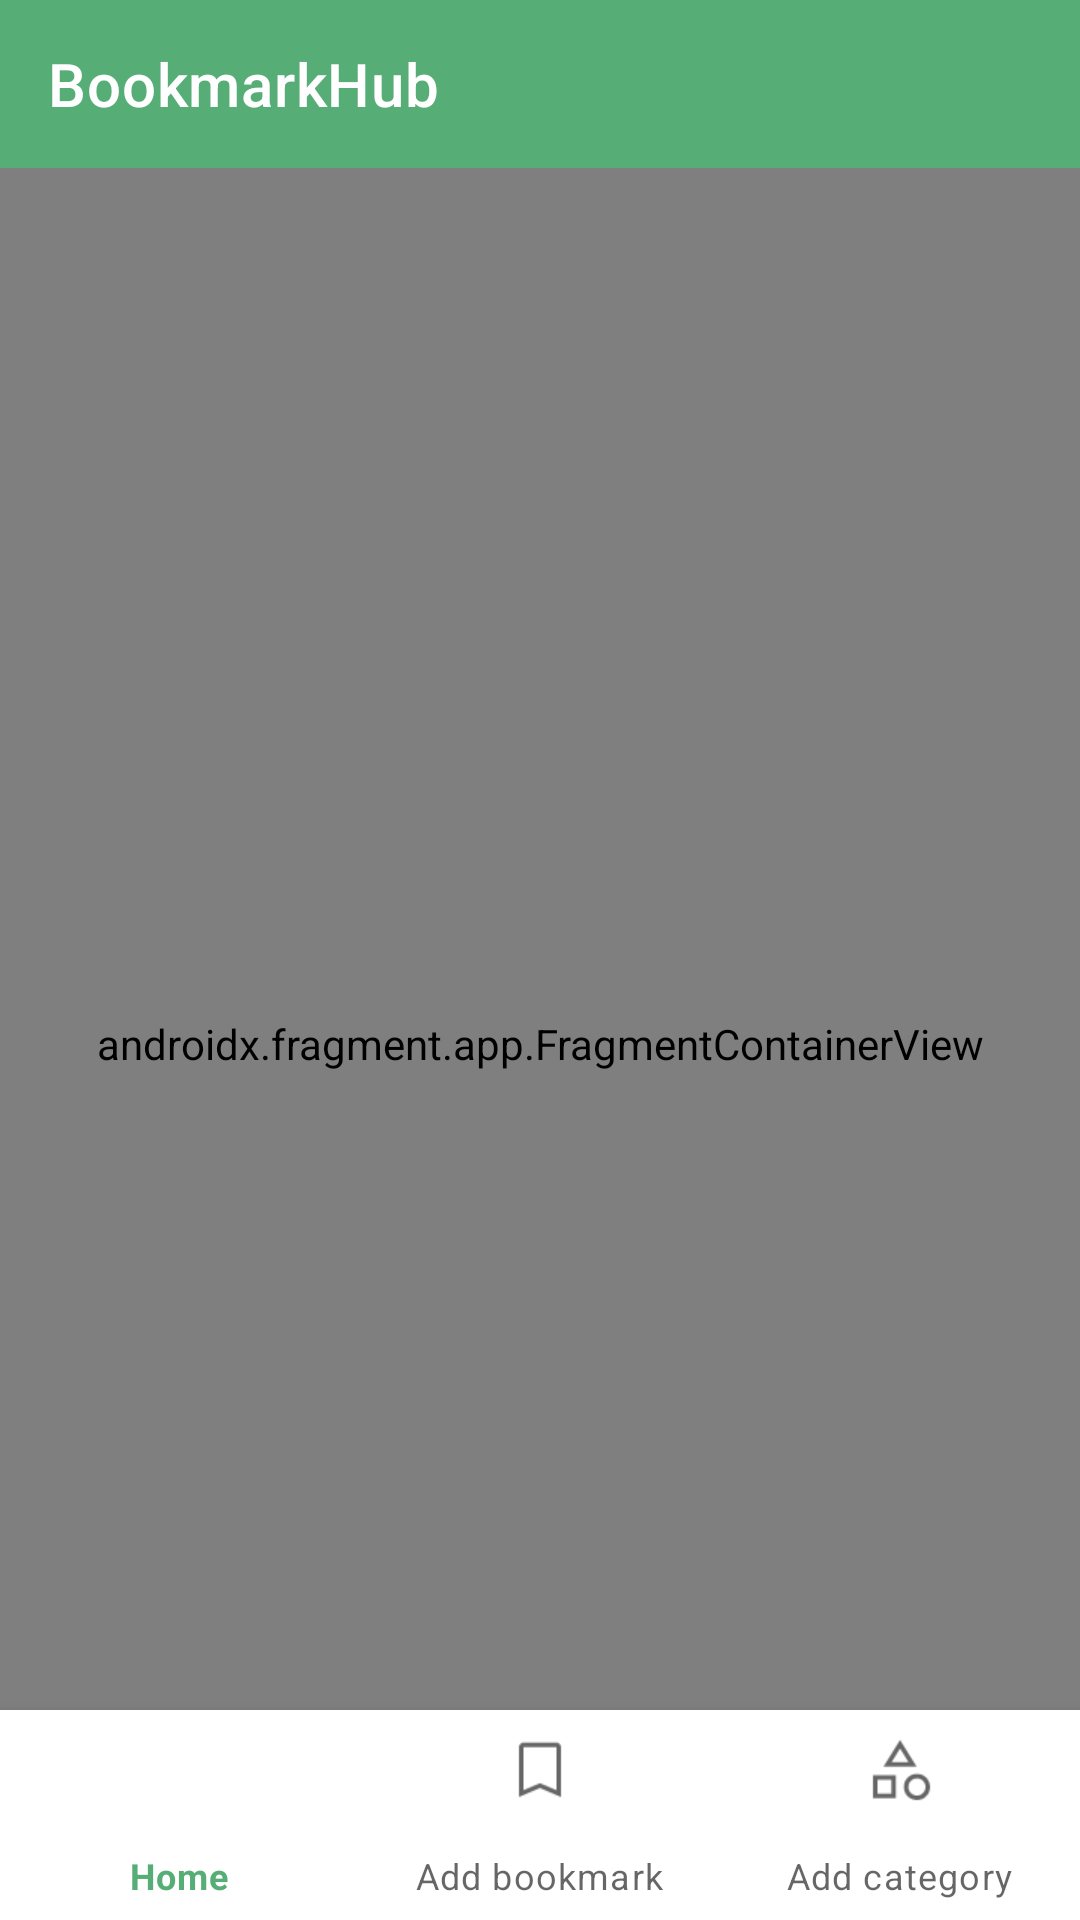

Reconstruct the res/layout file that produces this screen, plus the resources it refers to.
<!-- AndroidManifest.xml: application theme Base.Theme.BookmarkHub -->
<!-- res/layout/activity_main.xml -->
<?xml version="1.0" encoding="utf-8"?>
<androidx.constraintlayout.widget.ConstraintLayout xmlns:android="http://schemas.android.com/apk/res/android"
    xmlns:app="http://schemas.android.com/apk/res-auto"
    xmlns:tools="http://schemas.android.com/tools"
    android:id="@+id/constraintLayout"
    android:layout_width="match_parent"
    android:layout_height="match_parent"
    tools:context=".MainActivity">

    <com.google.android.material.appbar.AppBarLayout
        android:id="@+id/appBarLayout"
        android:layout_width="match_parent"
        android:layout_height="wrap_content"
        tools:ignore="MissingConstraints">

        <com.google.android.material.appbar.MaterialToolbar
            android:id="@+id/toolbar"
            android:layout_width="match_parent"
            android:layout_height="?attr/actionBarSize"
            android:background="?attr/colorPrimary"
            app:title="@string/app_name"
            app:titleTextColor="@color/white" />
    </com.google.android.material.appbar.AppBarLayout>

    <androidx.fragment.app.FragmentContainerView
        android:id="@+id/main_nav_host_fragment"
        android:name="androidx.navigation.fragment.NavHostFragment"
        android:layout_width="0dp"
        android:layout_height="0dp"
        app:defaultNavHost="true"
        app:layout_constraintBottom_toBottomOf="parent"
        app:layout_constraintLeft_toLeftOf="parent"
        app:layout_constraintRight_toRightOf="parent"
        app:layout_constraintTop_toBottomOf="@+id/appBarLayout"
        app:navGraph="@navigation/main_nav_graph" />

    <com.google.android.material.bottomnavigation.BottomNavigationView
        android:id="@+id/bottomNavigationView"
        android:layout_width="match_parent"
        android:layout_height="70dp"
        android:layout_gravity="bottom"
        android:clipToPadding="false"
        app:layout_constraintBottom_toBottomOf="parent"
        app:layout_constraintEnd_toEndOf="parent"
        app:layout_constraintStart_toStartOf="parent"
        app:menu="@menu/bottom_menu" />

</androidx.constraintlayout.widget.ConstraintLayout>
<!-- resources referenced by this layout -->
<resources>
  <color name="white">#FFFFFFFF</color>
  <string name="app_name">BookmarkHub</string>
  <style name="Base.Theme.BookmarkHub" parent="Theme.MaterialComponents.DayNight.DarkActionBar">
          
          <item name="colorPrimary">@color/green</item>
          <item name="android:statusBarColor">@color/green</item>
      </style>
  <color name="green">#56AE76</color>
</resources>
